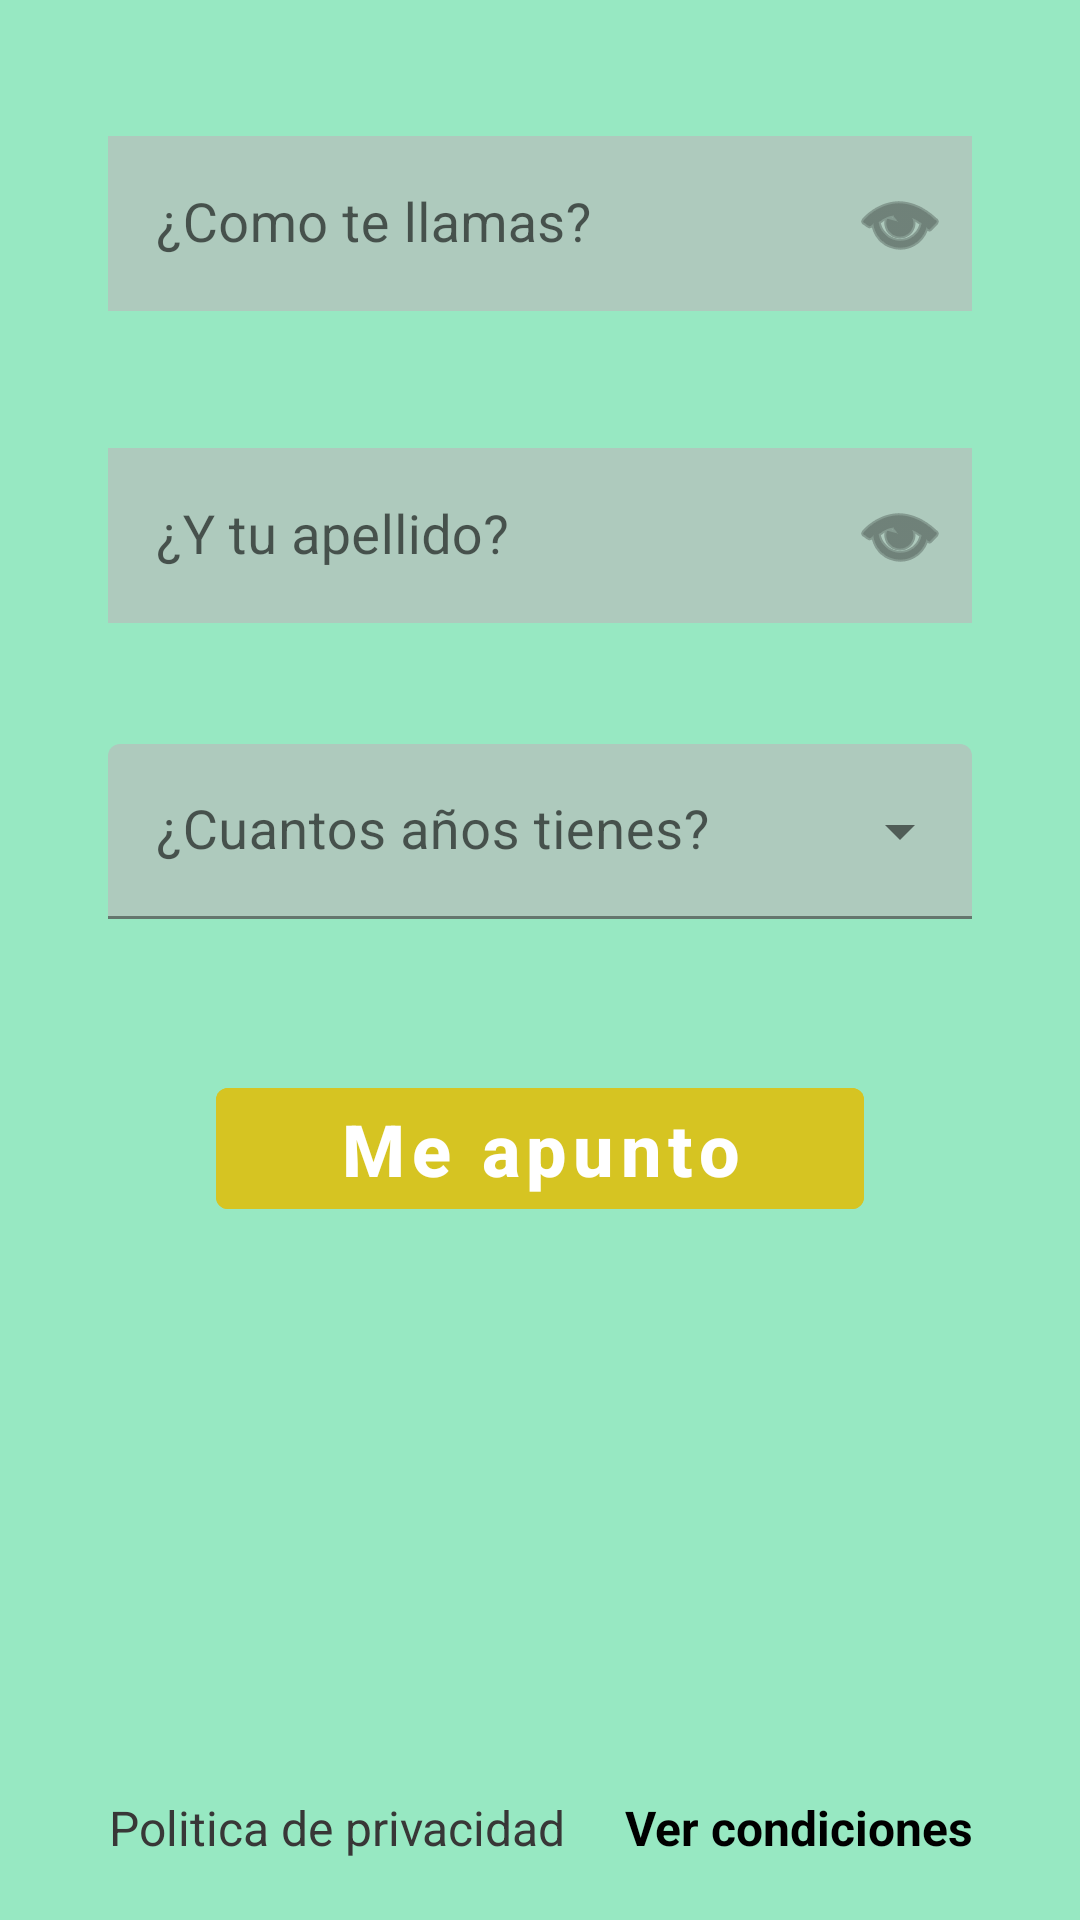

Android layout source for this screen:
<!-- AndroidManifest.xml: application theme Theme.FlujoLogin -->
<!-- res/layout/activity_register.xml -->
<?xml version="1.0" encoding="utf-8"?>
<androidx.constraintlayout.widget.ConstraintLayout xmlns:android="http://schemas.android.com/apk/res/android"
    xmlns:app="http://schemas.android.com/apk/res-auto"
    xmlns:tools="http://schemas.android.com/tools"
    android:layout_width="match_parent"
    android:layout_height="match_parent"
    android:background="@color/register_background">

    <androidx.appcompat.widget.AppCompatImageView
        android:id="@+id/register_img_photo"
        android:contentDescription="@string/register_img_text"
        android:layout_width="0dp"
        android:layout_height="wrap_content"
        android:layout_margin="@dimen/register_item_margin"
        android:onClick="btn_camera_click"
        app:layout_constraintEnd_toEndOf="parent"
        app:layout_constraintStart_toStartOf="parent"
        app:layout_constraintTop_toTopOf="parent"
        app:layout_constraintWidth_percent="0.4"
        app:srcCompat="@drawable/foto" />

    <com.google.android.material.textfield.TextInputLayout
        android:id="@+id/register_text_name_layout"
        app:layout_constraintWidth_percent="0.8"
        app:startIconDrawable="@drawable/cara"
        app:startIconContentDescription="@string/register_img_name_description"
        app:endIconMode="custom"
        app:endIconDrawable="@android:drawable/ic_menu_view"
        app:endIconContentDescription="@string/register_img_name_end_description"
        app:layout_constraintStart_toStartOf="parent"
        app:layout_constraintEnd_toEndOf="parent"
        app:layout_constraintTop_toBottomOf="@+id/register_img_photo"
        android:hint="@string/register_text_name"
        app:errorEnabled="true"
        style="@style/register_input_layout">

        <com.google.android.material.textfield.TextInputEditText
            android:id="@+id/register_text_name"
            style="@style/register_input"
            android:inputType="text"/>

    </com.google.android.material.textfield.TextInputLayout>

    <com.google.android.material.textfield.TextInputLayout
        android:id="@+id/register_text_surname_layout"
        app:layout_constraintWidth_percent="0.8"
        app:startIconDrawable="@drawable/cara"
        app:startIconContentDescription="@string/register_img_surname_description"
        app:endIconMode="custom"
        app:endIconDrawable="@android:drawable/ic_menu_view"
        app:endIconContentDescription="@string/register_img_surname_end_description"
        app:layout_constraintStart_toStartOf="parent"
        app:layout_constraintEnd_toEndOf="parent"
        app:layout_constraintTop_toBottomOf="@+id/register_text_name_layout"
        android:hint="@string/register_text_surname"
        app:errorEnabled="true"
        style="@style/register_input_layout">

        <com.google.android.material.textfield.TextInputEditText
            android:id="@+id/register_text_surname"
            style="@style/register_input"
            android:inputType="text"/>

    </com.google.android.material.textfield.TextInputLayout>

    <com.google.android.material.textfield.TextInputLayout
        android:id="@+id/register_spinner_ages_layout"
        app:layout_constraintWidth_percent="0.8"
        style="@style/register_spinner_layout"
        app:layout_constraintTop_toBottomOf="@+id/register_text_surname_layout"
        app:layout_constraintStart_toStartOf="parent"
        app:layout_constraintEnd_toEndOf="parent"
        app:errorEnabled="true"
        android:hint="@string/register_dropdown_edad">

        <AutoCompleteTextView
            android:id="@+id/register_spinner_ages"
            style="@style/register_spinner_ages" />

    </com.google.android.material.textfield.TextInputLayout>

    <com.google.android.material.button.MaterialButton
        android:id="@+id/register_btn_ok"
        app:layout_constraintWidth_percent="0.6"
        android:text="@string/register_btn_ok"
        app:layout_constraintTop_toBottomOf="@+id/register_spinner_ages_layout"
        app:layout_constraintStart_toStartOf="parent"
        app:layout_constraintEnd_toEndOf="parent"
        style="@style/register_btn_ok" />

    <com.google.android.material.textview.MaterialTextView
        android:id="@+id/register_foot_text"
        style="@style/register_subtext"
        android:text="@string/register_foot_text"
        app:layout_constraintEnd_toStartOf="@+id/register_foot_link"
        app:layout_constraintHorizontal_bias="0.5"
        app:layout_constraintHorizontal_chainStyle="packed"
        app:layout_constraintStart_toStartOf="parent"
        app:layout_constraintBottom_toBottomOf="parent" />

    <com.google.android.material.textview.MaterialTextView
        android:id="@+id/register_foot_link"
        style="@style/register_link"
        android:onClick="link_condiciones_click"
        android:text="@string/register_foot_link"
        app:layout_constraintBottom_toBottomOf="parent"
        app:layout_constraintEnd_toEndOf="parent"
        app:layout_constraintHorizontal_bias="0.5"
        app:layout_constraintStart_toEndOf="@+id/register_foot_text" />

</androidx.constraintlayout.widget.ConstraintLayout>
<!-- resources referenced by this layout -->
<resources>
  <color name="register_background">#97E8C2</color>
  <dimen name="register_item_margin">20dp</dimen>
  <string name="register_btn_ok">Me apunto</string>
  <string name="register_dropdown_edad">¿Cuantos años tienes?</string>
  <string name="register_foot_link">Ver condiciones</string>
  <string name="register_foot_text">Politica de privacidad</string>
  <string name="register_img_name_description">Imagen cara</string>
  <string name="register_img_name_end_description">Icono ojo</string>
  <string name="register_img_surname_description">Imagen cara</string>
  <string name="register_img_surname_end_description">Icono ojo</string>
  <string name="register_img_text">Imagen chica con camara de fotos</string>
  <string name="register_text_name">¿Como te llamas?</string>
  <string name="register_text_surname">¿Y tu apellido?</string>
  <style name="register_input">
          <item name="android:layout_width">match_parent</item>
          <item name="android:layout_height">wrap_content</item>
          <item name="android:background">@color/register_input_background</item>
          <item name="android:textSize">18sp</item>
      </style>
  <style name="register_input_layout" parent="@style/Widget.MaterialComponents.TextInputLayout.OutlinedBox">
          <item name="android:layout_width">0dp</item>
          <item name="android:layout_height">wrap_content</item>
          <item name="android:layout_margin">@dimen/register_item_margin</item>
      </style>
  <style name="register_link">
          <item name="android:layout_width">wrap_content</item>
          <item name="android:layout_height">wrap_content</item>
          <item name="android:gravity">start</item>
          <item name="android:textColor">@android:color/black</item>
          <item name="android:textStyle">bold</item>
          <item name="android:layout_marginBottom">@dimen/register_item_margin</item>
          <item name="android:textSize">16sp</item>
      </style>
  <style name="register_spinner_ages">
          <item name="android:layout_width">match_parent</item>
          <item name="android:layout_height">wrap_content</item>
          <item name="android:inputType">none</item>
          <item name="android:backgroundTint">@color/register_input_background</item>
          <item name="android:textSize">18sp</item>
      </style>
  <style name="register_spinner_layout" parent="@style/Widget.MaterialComponents.TextInputLayout.FilledBox.ExposedDropdownMenu">
          <item name="android:layout_width">0dp</item>
          <item name="android:layout_height">wrap_content</item>
          <item name="android:layout_margin">@dimen/register_item_margin</item>
      </style>
  <style name="register_subtext">
          <item name="android:layout_width">wrap_content</item>
          <item name="android:layout_height">wrap_content</item>
          <item name="android:gravity">end</item>
          <item name="android:textColor">#383737</item>
          <item name="android:paddingEnd">@dimen/register_item_margin</item>
          <item name="android:layout_marginBottom">@dimen/register_item_margin</item>
          <item name="android:textSize">16sp</item>
      </style>
  <color name="register_btn_ok">#D6C422</color>
  <color name="white">#FFFFFFFF</color>
  <color name="register_input_background">#AECABD</color>
  <color name="purple_500">#FF6200EE</color>
  <color name="purple_700">#FF3700B3</color>
  <color name="teal_200">#FF03DAC5</color>
  <color name="teal_700">#FF018786</color>
  <color name="black">#FF000000</color>
</resources>
